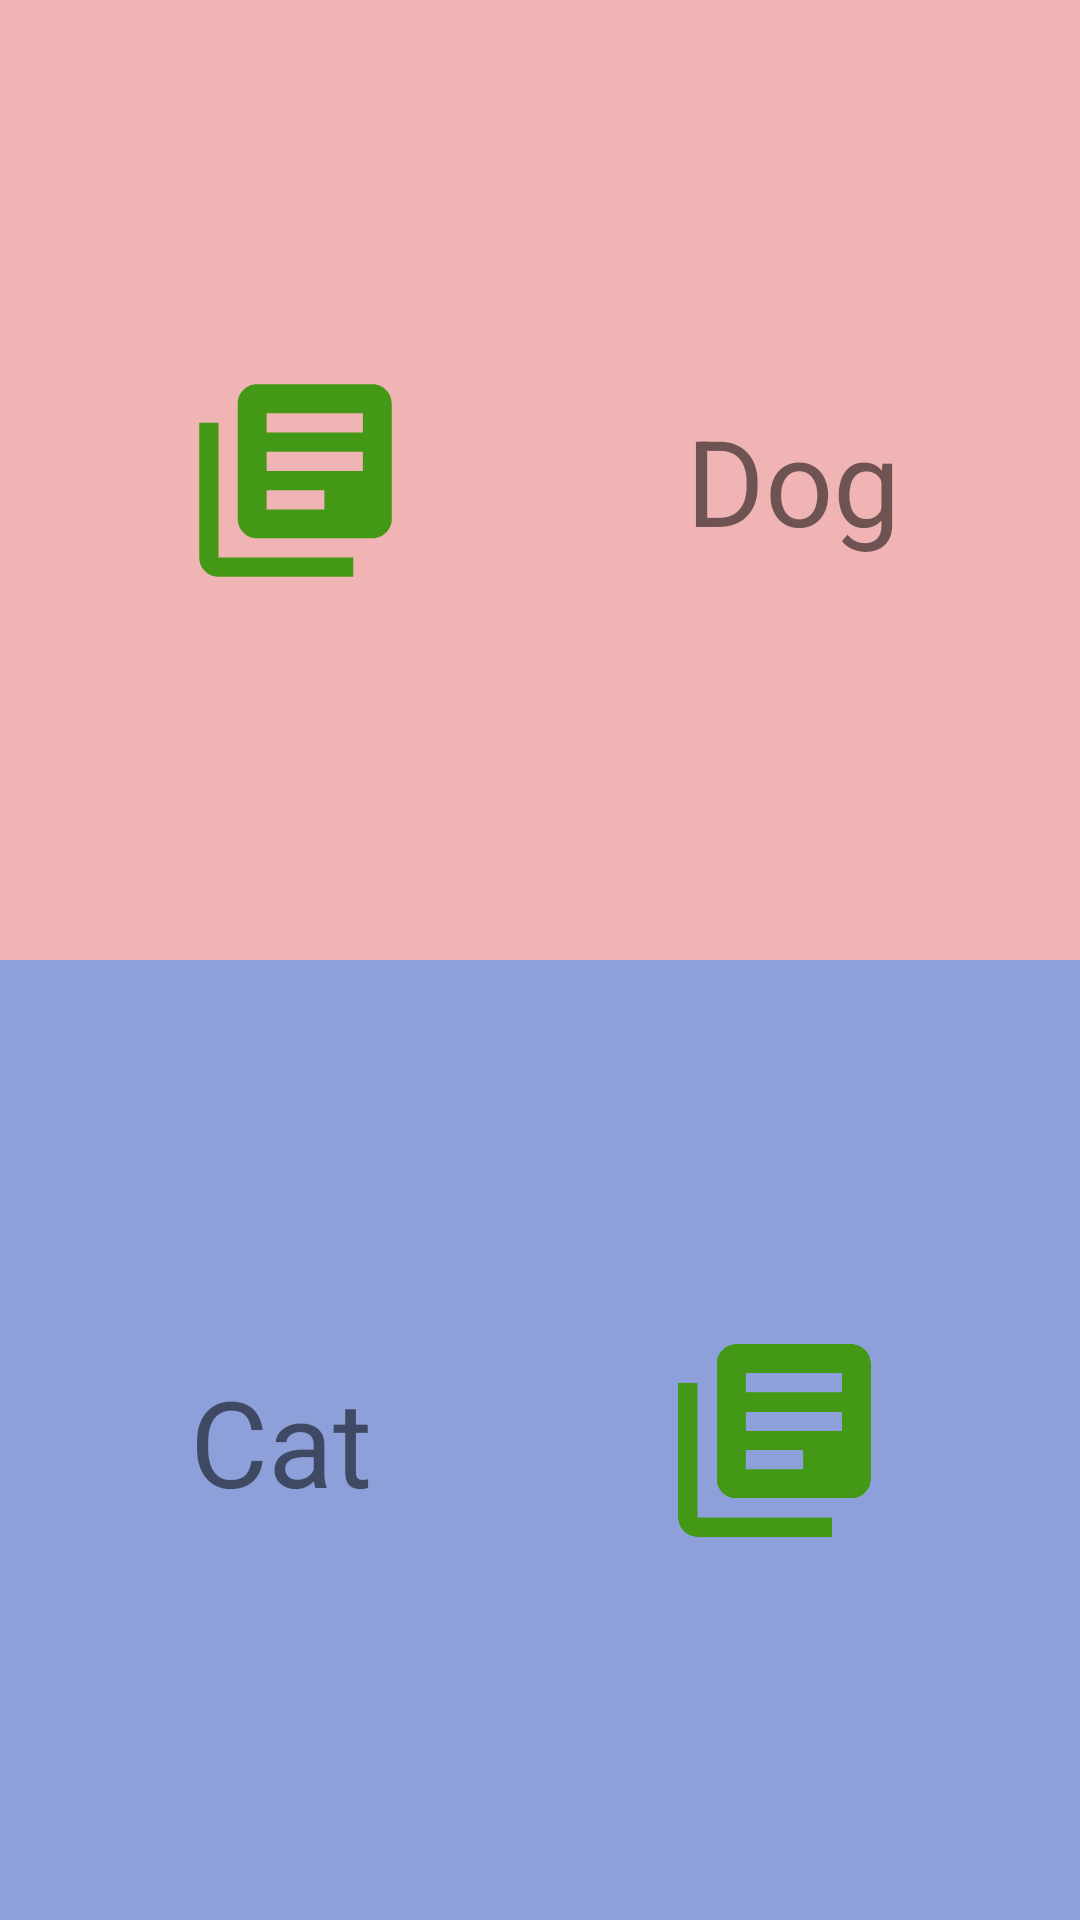

Layout XML and referenced resources for this Android screen:
<!-- AndroidManifest.xml: application theme Theme.Dogcat -->
<!-- res/layout/fragment_dogcat_collection.xml -->
<?xml version="1.0" encoding="utf-8"?>
<layout xmlns:app="http://schemas.android.com/apk/res-auto"
    xmlns:tools="http://schemas.android.com/tools"
    xmlns:android="http://schemas.android.com/apk/res/android">

    <androidx.constraintlayout.widget.ConstraintLayout
        android:id="@+id/constraintLayoutDogcatcollection"
        android:layout_width="match_parent"
        android:layout_height="match_parent"
        tools:context=".SelectCollectionFragment">

        <androidx.constraintlayout.widget.ConstraintLayout
            android:id="@+id/constraintLayoutDogcollection"
            android:layout_width="match_parent"
            android:layout_height="0dp"
            android:background="#F1B4B4"
            app:layout_constraintBottom_toTopOf="@+id/constraintLayoutCatcollection"
            app:layout_constraintEnd_toEndOf="parent"
            app:layout_constraintStart_toStartOf="parent"
            app:layout_constraintTop_toTopOf="parent">

            <ImageView
                android:id="@+id/dog_collection_image"
                android:layout_width="77dp"
                android:layout_height="95dp"
                android:src="@drawable/ic_baseline_library_books_24_active"
                app:layout_constraintBottom_toBottomOf="parent"
                app:layout_constraintEnd_toStartOf="@+id/dog_collection_title"
                app:layout_constraintStart_toStartOf="parent"
                app:layout_constraintTop_toTopOf="parent" />

            <TextView
                android:id="@+id/dog_collection_title"
                android:layout_width="wrap_content"
                android:layout_height="wrap_content"
                android:layout_marginStart="32dp"
                android:text="@string/dog_collection_title"
                android:textSize="40sp"
                app:layout_constraintBottom_toBottomOf="parent"
                app:layout_constraintEnd_toEndOf="parent"
                app:layout_constraintStart_toEndOf="@+id/dog_collection_image"
                app:layout_constraintTop_toTopOf="parent" />
        </androidx.constraintlayout.widget.ConstraintLayout>

        <androidx.constraintlayout.widget.ConstraintLayout
            android:id="@+id/constraintLayoutCatcollection"
            android:layout_width="match_parent"
            android:layout_height="0dp"
            android:background="#8DA0DA"
            app:layout_constraintBottom_toBottomOf="parent"
            app:layout_constraintEnd_toEndOf="parent"
            app:layout_constraintStart_toStartOf="parent"
            app:layout_constraintTop_toBottomOf="@+id/constraintLayoutDogcollection">

            <ImageView
                android:id="@+id/cat_collection_image"
                android:layout_width="77dp"
                android:layout_height="95dp"
                android:src="@drawable/ic_baseline_library_books_24_active"
                app:layout_constraintBottom_toBottomOf="parent"
                app:layout_constraintEnd_toEndOf="parent"
                app:layout_constraintStart_toEndOf="@+id/cat_collection_title"
                app:layout_constraintTop_toTopOf="parent" />

            <TextView
                android:id="@+id/cat_collection_title"
                android:layout_width="wrap_content"
                android:layout_height="wrap_content"
                android:layout_marginEnd="32dp"
                android:text="@string/cat_collection_title"
                android:textSize="40sp"
                app:layout_constraintBottom_toBottomOf="parent"
                app:layout_constraintEnd_toStartOf="@+id/cat_collection_image"
                app:layout_constraintStart_toStartOf="parent"
                app:layout_constraintTop_toTopOf="parent"
                app:layout_constraintVertical_bias="0.501" />
        </androidx.constraintlayout.widget.ConstraintLayout>

    </androidx.constraintlayout.widget.ConstraintLayout>
</layout>
<!-- resources referenced by this layout -->
<resources>
  <!-- drawable ic_baseline_library_books_24_active (drawable) -->
  <vector android:autoMirrored="true" android:height="24dp"
      android:tint="#439815" android:viewportHeight="24"
      android:viewportWidth="24" android:width="24dp" xmlns:android="http://schemas.android.com/apk/res/android">
      <path android:fillColor="@android:color/white" android:pathData="M4,6L2,6v14c0,1.1 0.9,2 2,2h14v-2L4,20L4,6zM20,2L8,2c-1.1,0 -2,0.9 -2,2v12c0,1.1 0.9,2 2,2h12c1.1,0 2,-0.9 2,-2L22,4c0,-1.1 -0.9,-2 -2,-2zM19,11L9,11L9,9h10v2zM15,15L9,15v-2h6v2zM19,7L9,7L9,5h10v2z"/>
  </vector>
  <string name="cat_collection_title" translation_description="/">Cat</string>
  <string name="dog_collection_title" translation_description="/">Dog</string>
  <style name="Theme.Dogcat" parent="Theme.MaterialComponents.DayNight.DarkActionBar">
          
          <item name="colorPrimary">@color/purple_500</item>
          <item name="colorPrimaryVariant">@color/purple_700</item>
          <item name="colorOnPrimary">@color/white</item>
          
          <item name="colorSecondary">@color/teal_200</item>
          <item name="colorSecondaryVariant">@color/teal_700</item>
          <item name="colorOnSecondary">@color/black</item>
          
          <item name="android:statusBarColor">@color/dogcat_beige_200</item>
          <item name="android:windowLightStatusBar">true</item>
          
          <item name="windowNoTitle">true</item>
      </style>
  <color name="purple_500">#FF6200EE</color>
  <color name="purple_700">#FF3700B3</color>
  <color name="white">#FFFFFFFF</color>
  <color name="teal_200">#FF03DAC5</color>
  <color name="teal_700">#FF018786</color>
  <color name="black">#FF000000</color>
  <color name="dogcat_beige_200">#ECDBB1</color>
</resources>
